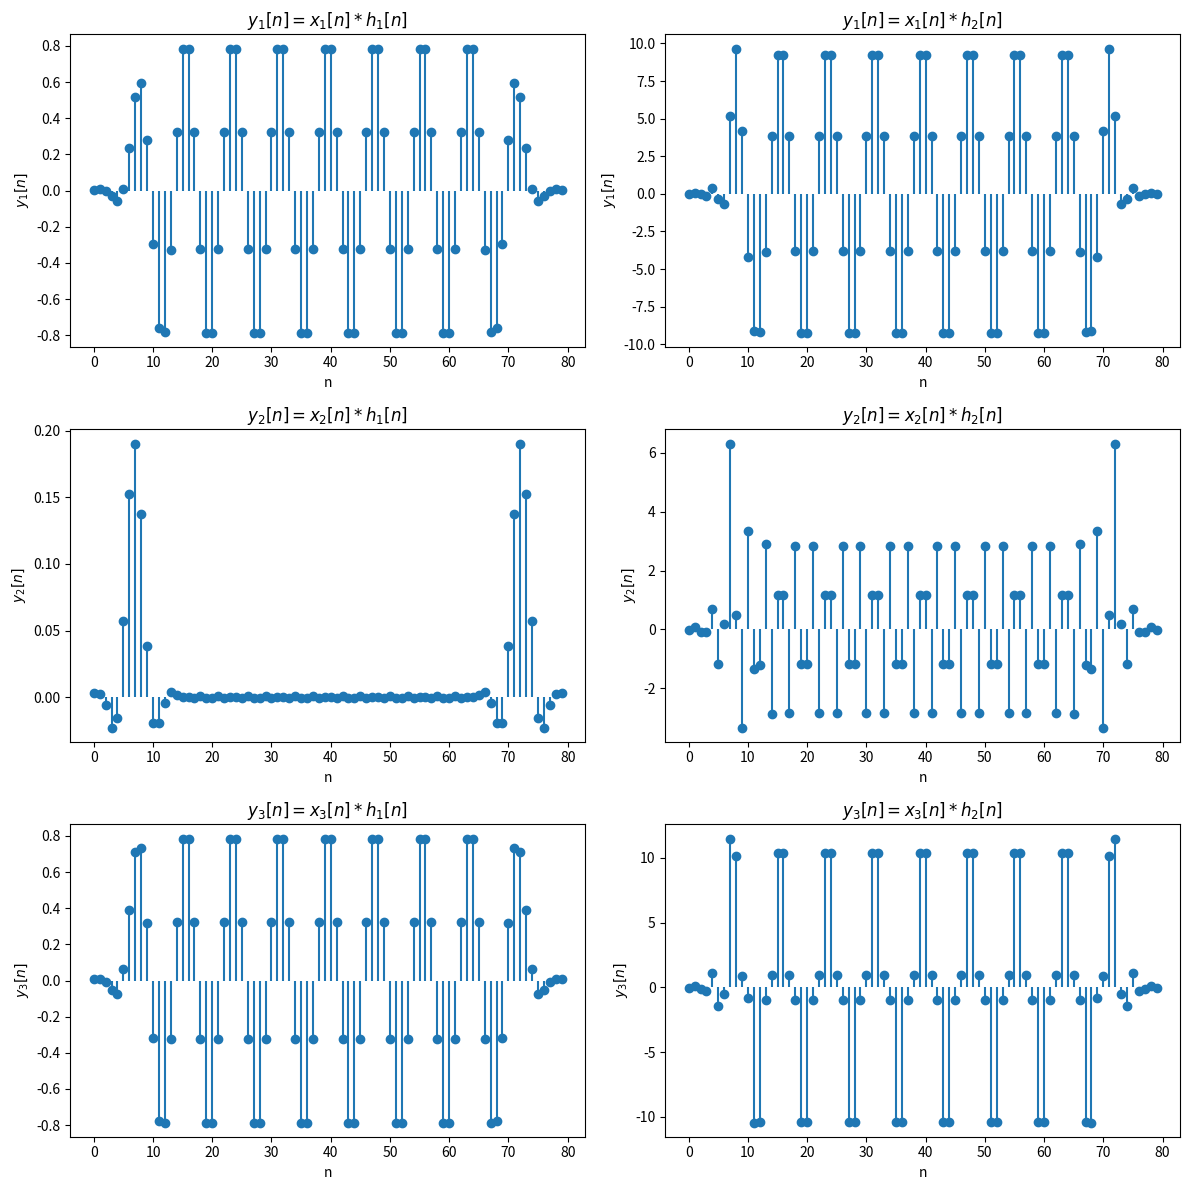

Write the Python code that produced this figure.
import numpy as np
import matplotlib.pyplot as plt

# 定义信号
f1 = 1/8
f2 = 5/8
n = np.arange(-32, 33)  # 生成65个样本点
x1 = np.cos(2 * np.pi * f1 * n)
x2 = np.cos(2 * np.pi * f2 * n)
x3 = x1 + x2

# 定义系统
h1 = [0.0031, 0.0044, -0.0031, -0.0272, -0.0346, 0.0374, 0.1921, 0.3279, 0.3279, 0.1921, 0.0374, -0.0346, -0.0272,
      -0.0031, 0.0044, 0.0031]
h2 = [-0.0238, 0.0562, -0.0575, -0.1302, 0.5252, -0.6842, -0.3129, 5.6197, 5.6197, -0.3129, -0.6842, 0.5252, -0.1302,
      -0.0575, 0.0562, -0.0238]

# 卷积运算
y1_h1 = np.convolve(x1, h1)
y2_h1 = np.convolve(x2, h1)
y3_h1 = np.convolve(x3, h1)

y1_h2 = np.convolve(x1, h2)
y2_h2 = np.convolve(x2, h2)
y3_h2 = np.convolve(x3, h2)

# 绘制结果
plt.figure(figsize=(12, 12))

# 绘制 h1 系统的输出
plt.subplot(3, 2, 1)
plt.stem(y1_h1, basefmt=" ")
plt.title(r'$y_1[n] = x_1[n] * h_1[n]$')
plt.xlabel('n')
plt.ylabel('$y_1[n]$')

plt.subplot(3, 2, 3)
plt.stem(y2_h1, basefmt=" ")
plt.title(r'$y_2[n] = x_2[n] * h_1[n]$')
plt.xlabel('n')
plt.ylabel('$y_2[n]$')

plt.subplot(3, 2, 5)
plt.stem(y3_h1, basefmt=" ")
plt.title(r'$y_3[n] = x_3[n] * h_1[n]$')
plt.xlabel('n')
plt.ylabel('$y_3[n]$')

# 绘制 h2 系统的输出
plt.subplot(3, 2, 2)
plt.stem(y1_h2, basefmt=" ")
plt.title(r'$y_1[n] = x_1[n] * h_2[n]$')
plt.xlabel('n')
plt.ylabel('$y_1[n]$')

plt.subplot(3, 2, 4)
plt.stem(y2_h2, basefmt=" ")
plt.title(r'$y_2[n] = x_2[n] * h_2[n]$')
plt.xlabel('n')
plt.ylabel('$y_2[n]$')

plt.subplot(3, 2, 6)
plt.stem(y3_h2, basefmt=" ")
plt.title(r'$y_3[n] = x_3[n] * h_2[n]$')
plt.xlabel('n')
plt.ylabel('$y_3[n]$')

plt.tight_layout()
plt.show()
